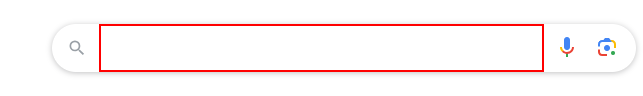
Task: open_browser
Workflow: Sequence(Autosaved)

Step 1: type "[in_search_text+ "[k(enter)]"]" into the text box 'Search'
